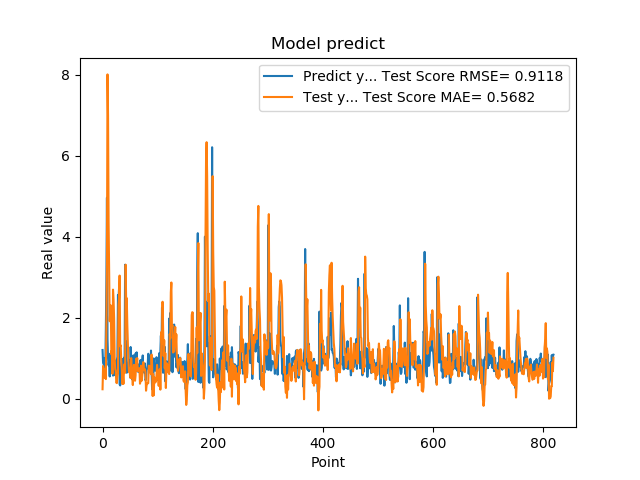

The data file committed next to this chart (first rows):
1.201630949974060059e+00, 2.324285049388030155e-01
8.802530169486999512e-01, 8.056366740347968847e-01
8.531429767608642578e-01, 6.625166044166480583e-01
7.591750025749206543e-01, 6.042551699691580680e-01
1.005007982254028320e+00, 5.124400128407432531e-01
7.687720060348510742e-01, 7.428039999260269699e-01
1.740013241767883301e+00, 4.831944456878379812e-01
2.913533687591552734e+00, 1.842843671638012548e+00
4.963075160980224609e+00, 3.290992058375330931e+00
1.471215128898620605e+00, 8.004454373611059381e+00
1.000648975372314453e+00, 6.989440927662046832e+00
8.220189809799194336e-01, 4.330614721247765253e+00
9.362199902534482643e-01, 3.085240412718870839e+00
5.486897230148315430e-01, 1.910782667556247372e+00
1.111255049705505371e+00, 2.165000254681537228e+00
7.148039937019348145e-01, 2.301830859435356036e+00
1.052167057991027832e+00, 1.095961611655360324e+00
8.955980539321898304e-01, 1.191401652099313146e+00
7.769405245780944824e-01, 6.151867114180581408e-01
5.699509978294372559e-01, 2.691614475475053947e+00
8.244060277938842773e-01, 2.453873955696622033e+00
5.800840258598327637e-01, 1.982739693681463189e+00
9.488009810447691761e-01, 1.001038979748316793e+00
7.918390035629272461e-01, 7.260475780031587778e-01
6.937990188598632812e-01, 6.934625830551404135e-01
6.834830045700073242e-01, 3.942199215935325851e-01
9.433320164680479847e-01, 3.836199441017720813e-01
1.032713770866394043e+00, 5.620690134161115958e-01
2.556216001510620117e+00, 6.217255125436714769e-01
2.464895963668823242e+00, 2.303921933120057552e+00
2.728049993515014204e+00, 2.496026120227811784e+00
3.558506965637206476e-01, 3.038449021195373412e+00
3.262020051479339600e-01, 1.292489359960141693e+00
3.781589865684509277e-01, 1.315536900868086834e+00
6.306380033493041992e-01, 9.189837891382482971e-01
8.854129910469055176e-01, 7.386922681292598103e-01
9.743152856826782227e-01, 3.653874217684854320e-01
7.307389974594116211e-01, 5.594905556228023658e-01
9.521890282630921520e-01, 3.657219179336997916e-01
1.011654973030090332e+00, 7.428611892146275153e-01
7.643579840660095215e-01, 8.547043507647831273e-01
3.306220054626464844e+00, 6.388652576699427321e-01
7.543110251426696777e-01, 3.306438473734529371e+00
1.409499049186706321e+00, 2.242043669328641187e+00
6.401469707489013672e-01, 2.480359574533876010e+00
8.640019893646240234e-01, 1.816607897248923242e+00
8.469420075416564941e-01, 1.330550519472881943e+00
7.976629734039306641e-01, 8.991694823667608638e-01
9.555831551551821068e-01, 6.549498097473464009e-01
9.546210169792175293e-01, 7.375104326603727500e-01
5.251880288124084473e-01, 7.310095189200123134e-01
1.275226235389709695e+00, 5.098857486827488295e-01
8.355640172958374023e-01, 1.001304360594581055e+00
7.640249729156494141e-01, 7.218938967691557185e-01
4.752210080623626154e-01, 5.573949366300368080e-01
7.414129972457885742e-01, 3.358843672945743264e-01
1.069700956344604492e+00, 6.797218470508673560e-01
7.892770171165466309e-01, 8.344979614751174557e-01
6.914690136909484863e-01, 5.607735729681074810e-01
7.093830108642578125e-01, 4.425079578909426048e-01
1.115731000900268555e+00, 5.754680791907613724e-01
... 759 more rows
